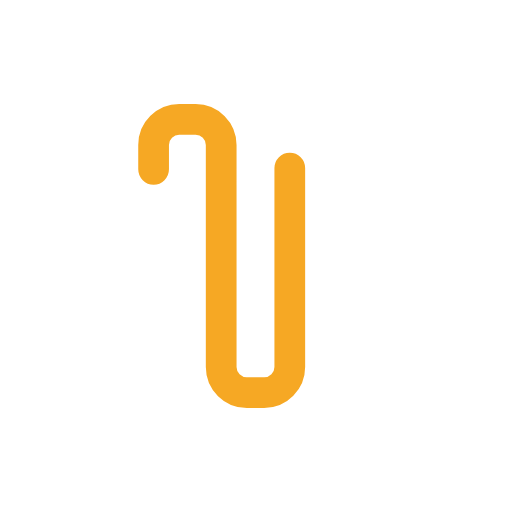
t = 0.00 s
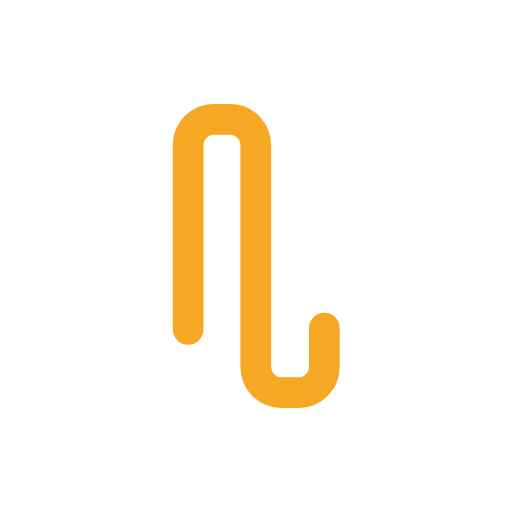
t = 0.18 s
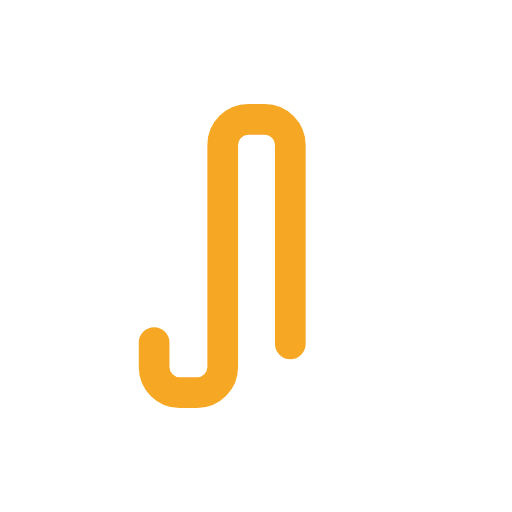
t = 0.35 s
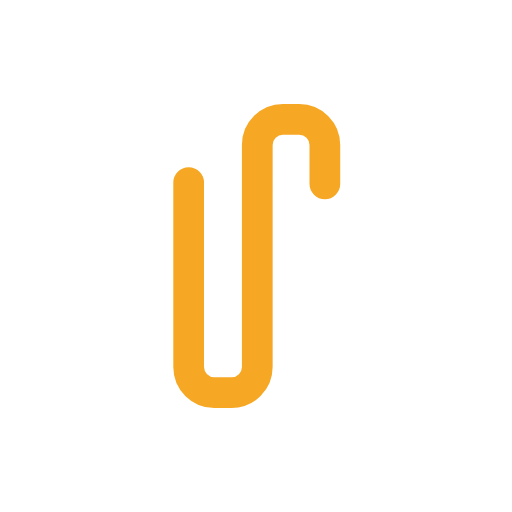
t = 0.53 s

The animated SVG that drew these frames (rendered in a browser with its animation timeline set to each time). Animation: 2 SMIL elements (animate=1,animateTransform=1); one cycle of 0.70 s, repeats indefinitely.

<svg width="100%" height="100%" xmlns="http://www.w3.org/2000/svg" viewBox="0 0 100 100" preserveAspectRatio="xMidYMid" class="lds-zigzag"><defs><clipPath id="zigzag-clip-db26ee8fb1df7"><rect x="20" y="0" width="60" height="100"></rect></clipPath></defs><path fill="none" stroke="#f6a824" stroke-width="6" stroke-linecap="round" stroke-linejoin="round" stroke-miterlimit="10" clip-path="url(#zigzag-clip-db26ee8fb1df7)" d="M90,76.7V28.3c0-2.7-2.2-5-5-5h-3.4c-2.7,0-5,2.2-5,5v43.4c0,2.7-2.2,5-5,5h-3.4c-2.7,0-5-2.2-5-5V28.3c0-2.7-2.2-5-5-5H55 c-2.7,0-5,2.2-5,5v43.4c0,2.7-2.2,5-5,5h-3.4c-2.7,0-5-2.2-5-5V28.3c0-2.7-2.2-5-5-5h-3.4c-2.7,0-5,2.2-5,5v43.4c0,2.7-2.2,5-5,5H15 c-2.7,0-5-2.2-5-5V23.3" transform="translate(-3.94001 0)"><animateTransform attributeName="transform" type="translate" calcMode="linear" values="-20 0;7 0" keyTimes="0;1" dur="0.7s" begin="0s" repeatCount="indefinite"></animateTransform><animate attributeName="stroke-dasharray" calcMode="linear" values="0 72 125 232;0 197 125 233" keyTimes="0;1" dur="0.7" begin="0s" repeatCount="indefinite"></animate></path></svg>